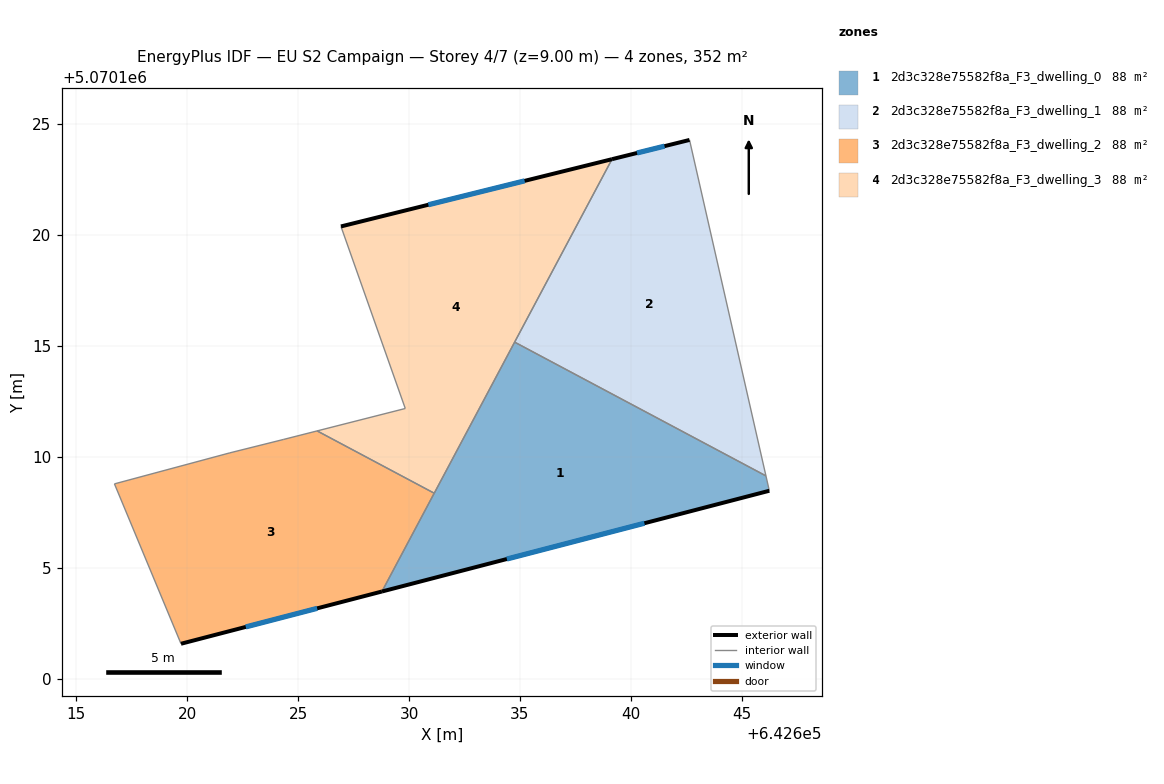
=== STOREY PLAN SPEC (per zone: floor XY polygon, exterior-wall plan segments, windows/doors) ===
zone 1: 2d3c328e75582f8a_F3_dwelling_0  (87.9 m²)
  floor: (642646.09, 5070109.15) (642646.24, 5070108.48) (642628.78, 5070103.93) (642634.76, 5070115.18)
  exterior wall: (642628.78, 5070103.93) – (642646.24, 5070108.48)  [18.0 m]
    window: (642634.41, 5070105.40) – (642640.61, 5070107.01)  [6.8 m²]
  interior walls: 4
zone 2: 2d3c328e75582f8a_F3_dwelling_1  (87.9 m²)
  floor: (642642.64, 5070124.29) (642646.09, 5070109.15) (642634.76, 5070115.18) (642639.15, 5070123.42)
  exterior wall: (642642.64, 5070124.29) – (642639.15, 5070123.42)  [3.6 m]
    window: (642641.52, 5070124.01) – (642640.28, 5070123.70)  [1.4 m²]
  interior walls: 3
zone 3: 2d3c328e75582f8a_F3_dwelling_2  (87.9 m²)
  floor: (642631.13, 5070108.37) (642628.78, 5070103.93) (642619.72, 5070101.58) (642616.72, 5070108.79) (642621.92, 5070110.18) (642624.33, 5070110.79) (642625.86, 5070111.17)
  exterior wall: (642619.72, 5070101.58) – (642628.78, 5070103.93)  [9.4 m]
    window: (642622.64, 5070102.34) – (642625.86, 5070103.17)  [3.5 m²]
  interior walls: 6
zone 4: 2d3c328e75582f8a_F3_dwelling_3  (87.9 m²)
  floor: (642639.15, 5070123.42) (642631.13, 5070108.37) (642625.86, 5070111.17) (642629.83, 5070112.18) (642626.93, 5070120.39)
  exterior wall: (642639.15, 5070123.42) – (642626.93, 5070120.39)  [12.6 m]
    window: (642635.21, 5070122.45) – (642630.87, 5070121.37)  [4.8 m²]
  interior walls: 5

=== DERIVED (storey summary) ===
Building: EU S2 Campaign
Storey: 4 of 7  (floor level z = 9.00 m)
Storey gross floor area: 351.6 m²
Zones on this storey: 4
  - 2d3c328e75582f8a_F3_dwelling_0: floor 87.9 m²; exterior wall 18.0 m (54.1 m²); 1 window(s) 6.8 m²; WWR 12.6%
  - 2d3c328e75582f8a_F3_dwelling_1: floor 87.9 m²; exterior wall 3.6 m (10.8 m²); 1 window(s) 1.4 m²; WWR 12.6%
  - 2d3c328e75582f8a_F3_dwelling_2: floor 87.9 m²; exterior wall 9.4 m (28.1 m²); 1 window(s) 3.5 m²; WWR 12.6%
  - 2d3c328e75582f8a_F3_dwelling_3: floor 87.9 m²; exterior wall 12.6 m (37.8 m²); 1 window(s) 4.8 m²; WWR 12.6%
Zone adjacency (shared interzone walls):
  - 2d3c328e75582f8a_F3_dwelling_0 ↔ 2d3c328e75582f8a_F3_dwelling_1
  - 2d3c328e75582f8a_F3_dwelling_0 ↔ 2d3c328e75582f8a_F3_dwelling_2
  - 2d3c328e75582f8a_F3_dwelling_0 ↔ 2d3c328e75582f8a_F3_dwelling_3
  - 2d3c328e75582f8a_F3_dwelling_1 ↔ 2d3c328e75582f8a_F3_dwelling_3
  - 2d3c328e75582f8a_F3_dwelling_2 ↔ 2d3c328e75582f8a_F3_dwelling_3